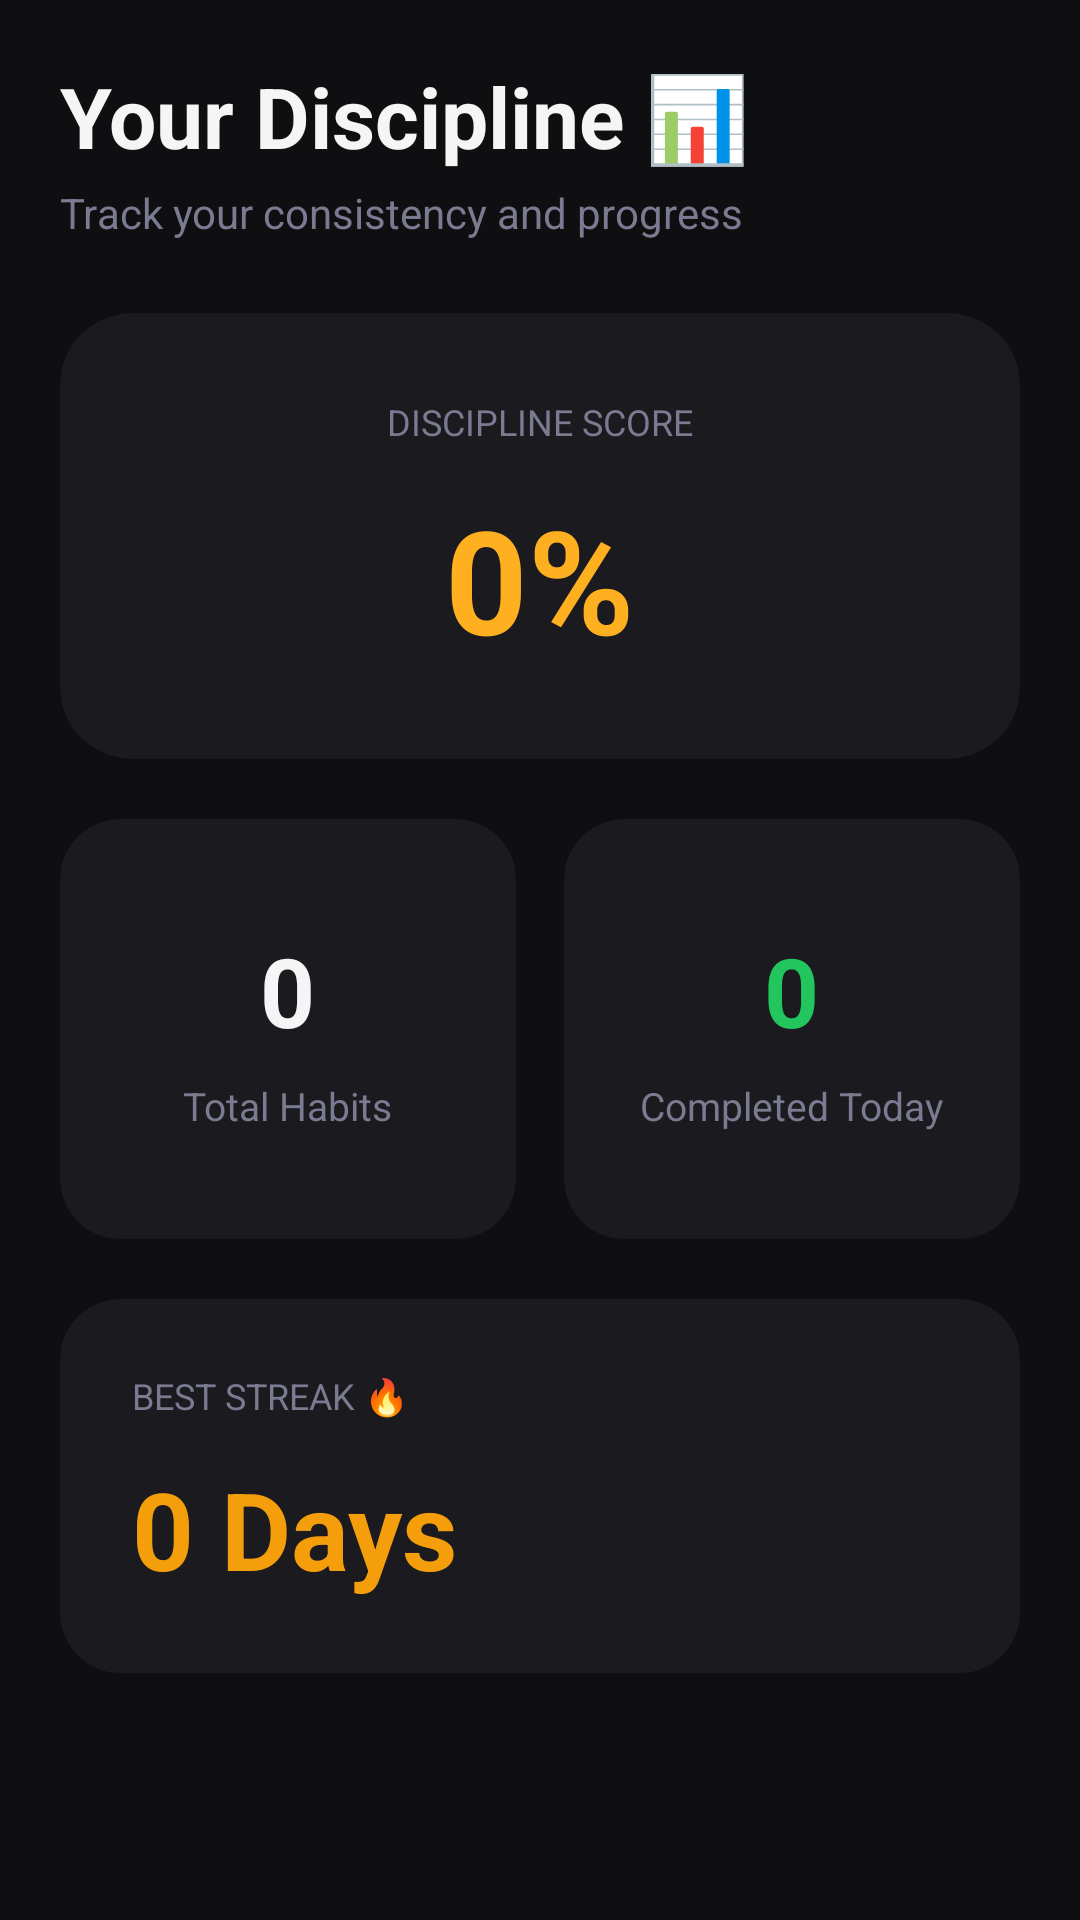

Here is an Android app screen rendered from its layout file. Give the layout XML and the strings, colors and styles it references.
<!-- AndroidManifest.xml: application theme Theme.DisciplineCore -->
<!-- res/layout/fragment_stats.xml -->
<?xml version="1.0" encoding="utf-8"?>
<ScrollView
    xmlns:android="http://schemas.android.com/apk/res/android"
    xmlns:app="http://schemas.android.com/apk/res-auto"
    android:layout_width="match_parent"
    android:layout_height="match_parent"
    android:background="#0F0F11">

    <LinearLayout
        android:layout_width="match_parent"
        android:layout_height="wrap_content"
        android:orientation="vertical"
        android:padding="20dp">

        
        <TextView
            android:layout_width="wrap_content"
            android:layout_height="wrap_content"
            android:text="Your Discipline 📊"
            android:textColor="#F5F5F5"
            android:textSize="28sp"
            android:textStyle="bold" />

        <TextView
            android:layout_width="wrap_content"
            android:layout_height="wrap_content"
            android:layout_marginTop="4dp"
            android:text="Track your consistency and progress"
            android:textColor="#7A7A90"
            android:textSize="14sp" />

        
        <androidx.cardview.widget.CardView
            android:layout_width="match_parent"
            android:layout_height="wrap_content"
            android:layout_marginTop="24dp"
            app:cardBackgroundColor="#1A1A1F"
            app:cardCornerRadius="24dp"
            app:cardElevation="0dp">

            <LinearLayout
                android:layout_width="match_parent"
                android:layout_height="wrap_content"
                android:gravity="center"
                android:orientation="vertical"
                android:padding="28dp">

                <TextView
                    android:layout_width="wrap_content"
                    android:layout_height="wrap_content"
                    android:text="DISCIPLINE SCORE"
                    android:textColor="#7A7A90"
                    android:textSize="12sp" />

                <TextView
                    android:id="@+id/tvDisciplineScore"
                    android:layout_width="wrap_content"
                    android:layout_height="wrap_content"
                    android:layout_marginTop="12dp"
                    android:text="0%"
                    android:textColor="#FFB020"
                    android:textSize="48sp"
                    android:textStyle="bold" />

            </LinearLayout>

        </androidx.cardview.widget.CardView>

        
        <LinearLayout
            android:layout_width="match_parent"
            android:layout_height="wrap_content"
            android:layout_marginTop="20dp"
            android:orientation="horizontal">

            
            <androidx.cardview.widget.CardView
                android:layout_width="0dp"
                android:layout_height="140dp"
                android:layout_weight="1"
                android:layout_marginEnd="8dp"
                app:cardBackgroundColor="#1A1A1F"
                app:cardCornerRadius="20dp"
                app:cardElevation="0dp">

                <LinearLayout
                    android:layout_width="match_parent"
                    android:layout_height="match_parent"
                    android:gravity="center"
                    android:orientation="vertical">

                    <TextView
                        android:id="@+id/tvTotalHabits"
                        android:layout_width="wrap_content"
                        android:layout_height="wrap_content"
                        android:text="0"
                        android:textColor="#F5F5F5"
                        android:textSize="32sp"
                        android:textStyle="bold" />

                    <TextView
                        android:layout_width="wrap_content"
                        android:layout_height="wrap_content"
                        android:layout_marginTop="8dp"
                        android:text="Total Habits"
                        android:textColor="#7A7A90"
                        android:textSize="13sp" />

                </LinearLayout>

            </androidx.cardview.widget.CardView>

            
            <androidx.cardview.widget.CardView
                android:layout_width="0dp"
                android:layout_height="140dp"
                android:layout_weight="1"
                android:layout_marginStart="8dp"
                app:cardBackgroundColor="#1A1A1F"
                app:cardCornerRadius="20dp"
                app:cardElevation="0dp">

                <LinearLayout
                    android:layout_width="match_parent"
                    android:layout_height="match_parent"
                    android:gravity="center"
                    android:orientation="vertical">

                    <TextView
                        android:id="@+id/tvCompletedHabits"
                        android:layout_width="wrap_content"
                        android:layout_height="wrap_content"
                        android:text="0"
                        android:textColor="#22C55E"
                        android:textSize="32sp"
                        android:textStyle="bold" />

                    <TextView
                        android:layout_width="wrap_content"
                        android:layout_height="wrap_content"
                        android:layout_marginTop="8dp"
                        android:text="Completed Today"
                        android:textColor="#7A7A90"
                        android:textSize="13sp" />

                </LinearLayout>

            </androidx.cardview.widget.CardView>

        </LinearLayout>

        
        <androidx.cardview.widget.CardView
            android:layout_width="match_parent"
            android:layout_height="wrap_content"
            android:layout_marginTop="20dp"
            app:cardBackgroundColor="#1A1A1F"
            app:cardCornerRadius="20dp"
            app:cardElevation="0dp">

            <LinearLayout
                android:layout_width="match_parent"
                android:layout_height="wrap_content"
                android:orientation="vertical"
                android:padding="24dp">

                <TextView
                    android:layout_width="wrap_content"
                    android:layout_height="wrap_content"
                    android:text="BEST STREAK 🔥"
                    android:textColor="#7A7A90"
                    android:textSize="12sp" />

                <TextView
                    android:id="@+id/tvBestStreak"
                    android:layout_width="wrap_content"
                    android:layout_height="wrap_content"
                    android:layout_marginTop="12dp"
                    android:text="0 Days"
                    android:textColor="#F59E0B"
                    android:textSize="36sp"
                    android:textStyle="bold" />

            </LinearLayout>

        </androidx.cardview.widget.CardView>

    </LinearLayout>

</ScrollView>
<!-- resources referenced by this layout -->
<resources>
  <style name="Theme.DisciplineCore" parent="Theme.MaterialComponents.DayNight.NoActionBar">
  
          
          <item name="colorPrimary">@color/accent_amber</item>
          <item name="colorPrimaryVariant">@color/accent_amber_dark</item>
          <item name="colorSecondary">@color/accent_amber</item>
  
          
          <item name="colorOnPrimary">@color/bg_primary</item>
          <item name="colorOnSecondary">@color/bg_primary</item>
  
          
          <item name="android:colorBackground">@color/bg_primary</item>
          <item name="android:windowBackground">@color/bg_primary</item>
  
          
          <item name="android:statusBarColor">@color/bg_primary</item>
          <item name="android:navigationBarColor">@color/bg_primary</item>
  
          
          <item name="android:windowLightStatusBar" tools:targetApi="m">false</item>
  
          <item name="android:windowLightNavigationBar" tools:targetApi="o_mr1">false</item>
  
          
          <item name="android:fontFamily">sans-serif</item>
          <item name="fontFamily">sans-serif</item>
  
          
          <item name="colorControlHighlight">
              @color/accent_amber_glow
          </item>
  
          
          <item name="materialCardViewStyle">
              @style/PremiumCardStyle
          </item>
  
          <item name="materialButtonStyle">
              @style/PremiumButtonStyle
          </item>
  
      </style>
  <color name="accent_amber">#FFB020</color>
  <color name="accent_amber_dark">#D89212</color>
  <color name="bg_primary">#09090B</color>
  <color name="accent_amber_glow">#33FFB020</color>
  <style name="PremiumCardStyle" parent="Widget.MaterialComponents.CardView">
  
          <item name="cardBackgroundColor">@color/bg_card</item>
  
          <item name="strokeColor">@color/stroke_light</item>
  
          <item name="strokeWidth">1dp</item>
  
          <item name="cardCornerRadius">28dp</item>
  
          <item name="cardElevation">0dp</item>
  
          <item name="rippleColor">
              @color/accent_amber_glow
          </item>
  
      </style>
  <style name="PremiumButtonStyle" parent="Widget.MaterialComponents.Button">
  
          <item name="android:textAllCaps">false</item>
  
          <item name="cornerRadius">18dp</item>
  
          <item name="backgroundTint">
              @color/accent_amber
          </item>
  
          <item name="android:textColor">
              @color/bg_primary
          </item>
  
          <item name="android:textStyle">bold</item>
  
          <item name="android:fontFamily">
              sans-serif-medium
          </item>
  
      </style>
  <color name="bg_card">#0D0D10</color>
  <color name="stroke_light">#2D2D3A</color>
</resources>
